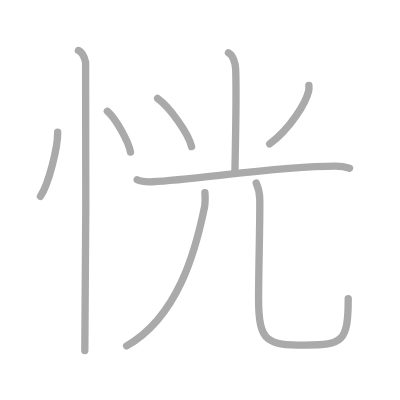
t = 0.00 s
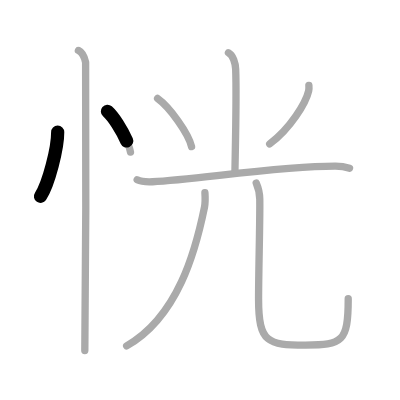
t = 1.75 s
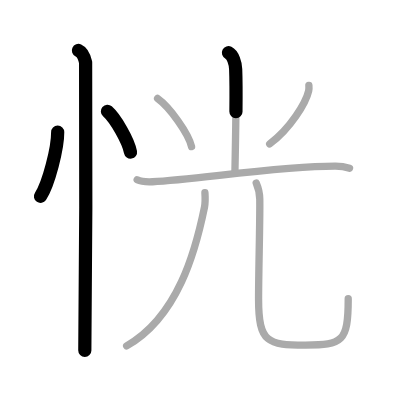
t = 3.50 s
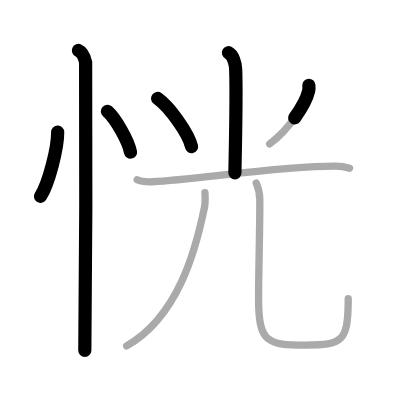
t = 5.50 s
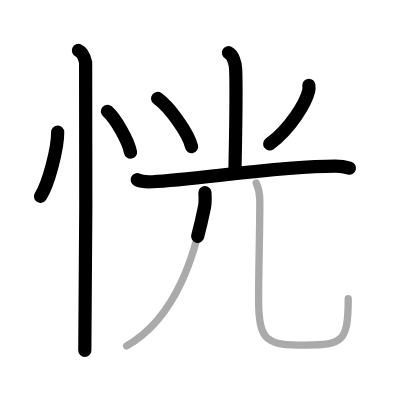
t = 7.25 s
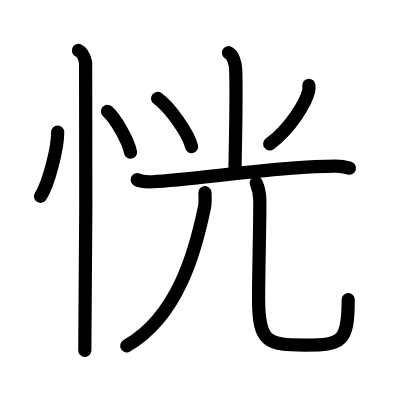
t = 9.00 s

The animated SVG that drew these frames (rendered in a browser with its animation timeline set to each time). Animation: 9 SMIL elements (animate=9); one cycle of 9.00 s.

<?xml version="1.0" standalone="no"?>
<!DOCTYPE svg PUBLIC "-//W3C//DTD SVG 1.1//EN"   "http://www.w3.org/Graphics/SVG/1.1/DTD/svg11.dtd">
<svg width="400px" height="400px"  version="1.1" xmlns="http://www.w3.org/2000/svg">
  <defs>
    <marker id="Triangle" viewBox="0 0 10 10" refX="0" refY="5" markerUnits="strokeWidth" markerWidth="3" style="stroke-opacity:0%;fill:#aaaaaa;" markerHeight="2" orient="auto">
      <path d="M 0 0 L 10 5 L 0 10 z" />
    </marker>
    
    <marker id="Arrow" viewBox="0 0 10 10" refX="5" refY="5" markerUnits="strokeWidth" markerWidth="1.8" style="stroke-opacity:0%;fill:#770000;" markerHeight="2" orient="auto">
      <path d="M 0 4 L 6 4 L 4 1 L 10 5 L 4 9 L 6 6 L 0 6 z" />
        <circle cx="5" cy="5" r="5" />
      </marker>
    
    <marker id="TriangleRed" viewBox="0 0 10 10" refX="0" refY="5" markerUnits="strokeWidth" markerWidth="3" style="stroke-opacity:0%;fill:#CC0000;" markerHeight="2" orient="auto">
      <path d="M 0 0 L 10 5 L 0 10 z" />
    </marker>
    
    <marker id="ArrowRed" viewBox="0 0 10 10" refX="5" refY="5" markerUnits="strokeWidth" markerWidth="1.8" style="stroke-opacity:0%;fill:#CC0000;" markerHeight="2" orient="auto">
      <path d="M 0 4 L 6 4 L 4 1 L 10 5 L 4 9 L 6 6 L 0 6 z" />
        <circle cx="5" cy="5" r="5" />
      </marker>
    
  </defs>
  
  <path style="fill:#ffffff; fill-opacity:100%; fill-rule:evenodd; stroke-width:0;" d="M 0 0 L 400px 0 L 400px 400px L 0 400px L 0 0" />

  <g transform="scale(3.6697247706422 3.6697247706422)">
<path style="fill:none; fill-opacity:0%; fill-rule:evenodd; stroke:#aaaaaa; stroke-opacity:100%; stroke-width: 1.5pt; stroke-linejoin:round; stroke-linecap:round;" d="M15.72 36c0.03 4.31-2.47 14.14-4.69 17.5"></path>
<path style="fill:none; fill-opacity:0%; fill-rule:evenodd; stroke:#aaaaaa; stroke-opacity:100%; stroke-width: 1.5pt; stroke-linejoin:round; stroke-linecap:round;" d="M29.27 30.33c2.22 1.96 5.74 8.08 6.29 11.13"></path>
<path style="fill:none; fill-opacity:0%; fill-rule:evenodd; stroke:#aaaaaa; stroke-opacity:100%; stroke-width: 1.5pt; stroke-linejoin:round; stroke-linecap:round;" d="M21.37 13.75c1.09 0.5 1.74 2.25 1.96 3.25c0.22 1 0 72.25-0.22 78.5"></path>
<path style="fill:none; fill-opacity:0%; fill-rule:evenodd; stroke:#aaaaaa; stroke-opacity:100%; stroke-width: 1.5pt; stroke-linejoin:round; stroke-linecap:round;" d="M62.25 14.37c1.25 0.63 1.91 2.85 1.97 4.49c0.31 7.9-0.2 25.57-0.2 28.26"></path>
<path style="fill:none; fill-opacity:0%; fill-rule:evenodd; stroke:#aaaaaa; stroke-opacity:100%; stroke-width: 1.5pt; stroke-linejoin:round; stroke-linecap:round;" d="M42.94 26.83c3.27 2.32 8.44 9.53 9.26 13.13"></path>
<path style="fill:none; fill-opacity:0%; fill-rule:evenodd; stroke:#aaaaaa; stroke-opacity:100%; stroke-width: 1.5pt; stroke-linejoin:round; stroke-linecap:round;" d="M84.17 23.25c0.03 0.38 0.06 0.97-0.06 1.51c-0.73 3.19-4.9 10.18-10.62 14.46"></path>
<path style="fill:none; fill-opacity:0%; fill-rule:evenodd; stroke:#aaaaaa; stroke-opacity:100%; stroke-width: 1.5pt; stroke-linejoin:round; stroke-linecap:round;" d="M37.38 48.98c1.09 0.54 3.09 0.59 4.18 0.54C53.25 49 76 45.25 91.43 45.29c1.82 0 2.91 0.26 3.82 0.53"></path>
<path style="fill:none; fill-opacity:0%; fill-rule:evenodd; stroke:#aaaaaa; stroke-opacity:100%; stroke-width: 1.5pt; stroke-linejoin:round; stroke-linecap:round;" d="M55.84 52.5c0.06 0.98 0.17 2.55-0.12 3.95c-2.43 11.88-7.22 29.8-21.21 37.8"></path>
<path style="fill:none; fill-opacity:0%; fill-rule:evenodd; stroke:#aaaaaa; stroke-opacity:100%; stroke-width: 1.5pt; stroke-linejoin:round; stroke-linecap:round;" d="M69.82 49.87c0.52 1.19 0.94 2.59 0.97 4.43c0.09 5.5-0.33 19.39-0.33 27.19c0 12.01 2.54 12.54 12.75 12.54c10.04 0 11.68-0.78 11.68-12.62"></path>

<path style="fill:none; fill-opacity:0%; fill-rule:evenodd; stroke:#000000; stroke-opacity:100%; stroke-width: 2.7pt; stroke-linejoin:round; stroke-linecap:round;" d="M15.72 36c0.03 4.31-2.47 14.14-4.69 17.5" pathLength="100" stroke-dashoffset="100" stroke-dasharray="100 105"><animate id="dashAnim1" attributeName="stroke-dashoffset" from="100" to="0" dur="1s" calcMode="linear" fill="freeze"/></path>
<path style="fill:none; fill-opacity:0%; fill-rule:evenodd; stroke:#000000; stroke-opacity:100%; stroke-width: 2.7pt; stroke-linejoin:round; stroke-linecap:round;" d="M29.27 30.33c2.22 1.96 5.74 8.08 6.29 11.13" pathLength="100" stroke-dashoffset="100" stroke-dasharray="100 105"><animate id="dashAnim2" attributeName="stroke-dashoffset" from="100" to="0" dur="1s" calcMode="linear" begin="dashAnim1.end" fill="freeze"/></path>
<path style="fill:none; fill-opacity:0%; fill-rule:evenodd; stroke:#000000; stroke-opacity:100%; stroke-width: 2.7pt; stroke-linejoin:round; stroke-linecap:round;" d="M21.37 13.75c1.09 0.5 1.74 2.25 1.96 3.25c0.22 1 0 72.25-0.22 78.5" pathLength="100" stroke-dashoffset="100" stroke-dasharray="100 105"><animate id="dashAnim3" attributeName="stroke-dashoffset" from="100" to="0" dur="1s" calcMode="linear" begin="dashAnim2.end" fill="freeze"/></path>
<path style="fill:none; fill-opacity:0%; fill-rule:evenodd; stroke:#000000; stroke-opacity:100%; stroke-width: 2.7pt; stroke-linejoin:round; stroke-linecap:round;" d="M62.25 14.37c1.25 0.63 1.91 2.85 1.97 4.49c0.31 7.9-0.2 25.57-0.2 28.26" pathLength="100" stroke-dashoffset="100" stroke-dasharray="100 105"><animate id="dashAnim4" attributeName="stroke-dashoffset" from="100" to="0" dur="1s" calcMode="linear" begin="dashAnim3.end" fill="freeze"/></path>
<path style="fill:none; fill-opacity:0%; fill-rule:evenodd; stroke:#000000; stroke-opacity:100%; stroke-width: 2.7pt; stroke-linejoin:round; stroke-linecap:round;" d="M42.94 26.83c3.27 2.32 8.44 9.53 9.26 13.13" pathLength="100" stroke-dashoffset="100" stroke-dasharray="100 105"><animate id="dashAnim5" attributeName="stroke-dashoffset" from="100" to="0" dur="1s" calcMode="linear" begin="dashAnim4.end" fill="freeze"/></path>
<path style="fill:none; fill-opacity:0%; fill-rule:evenodd; stroke:#000000; stroke-opacity:100%; stroke-width: 2.7pt; stroke-linejoin:round; stroke-linecap:round;" d="M84.17 23.25c0.03 0.38 0.06 0.97-0.06 1.51c-0.73 3.19-4.9 10.18-10.62 14.46" pathLength="100" stroke-dashoffset="100" stroke-dasharray="100 105"><animate id="dashAnim6" attributeName="stroke-dashoffset" from="100" to="0" dur="1s" calcMode="linear" begin="dashAnim5.end" fill="freeze"/></path>
<path style="fill:none; fill-opacity:0%; fill-rule:evenodd; stroke:#000000; stroke-opacity:100%; stroke-width: 2.7pt; stroke-linejoin:round; stroke-linecap:round;" d="M37.38 48.98c1.09 0.54 3.09 0.59 4.18 0.54C53.25 49 76 45.25 91.43 45.29c1.82 0 2.91 0.26 3.82 0.53" pathLength="100" stroke-dashoffset="100" stroke-dasharray="100 105"><animate id="dashAnim7" attributeName="stroke-dashoffset" from="100" to="0" dur="1s" calcMode="linear" begin="dashAnim6.end" fill="freeze"/></path>
<path style="fill:none; fill-opacity:0%; fill-rule:evenodd; stroke:#000000; stroke-opacity:100%; stroke-width: 2.7pt; stroke-linejoin:round; stroke-linecap:round;" d="M55.84 52.5c0.06 0.98 0.17 2.55-0.12 3.95c-2.43 11.88-7.22 29.8-21.21 37.8" pathLength="100" stroke-dashoffset="100" stroke-dasharray="100 105"><animate id="dashAnim8" attributeName="stroke-dashoffset" from="100" to="0" dur="1s" calcMode="linear" begin="dashAnim7.end" fill="freeze"/></path>
<path style="fill:none; fill-opacity:0%; fill-rule:evenodd; stroke:#000000; stroke-opacity:100%; stroke-width: 2.7pt; stroke-linejoin:round; stroke-linecap:round;" d="M69.82 49.87c0.52 1.19 0.94 2.59 0.97 4.43c0.09 5.5-0.33 19.39-0.33 27.19c0 12.01 2.54 12.54 12.75 12.54c10.04 0 11.68-0.78 11.68-12.62" pathLength="100" stroke-dashoffset="100" stroke-dasharray="100 105"><animate id="dashAnim9" attributeName="stroke-dashoffset" from="100" to="0" dur="1s" calcMode="linear" begin="dashAnim8.end" fill="freeze"/></path>

</g>

</svg>  
          
